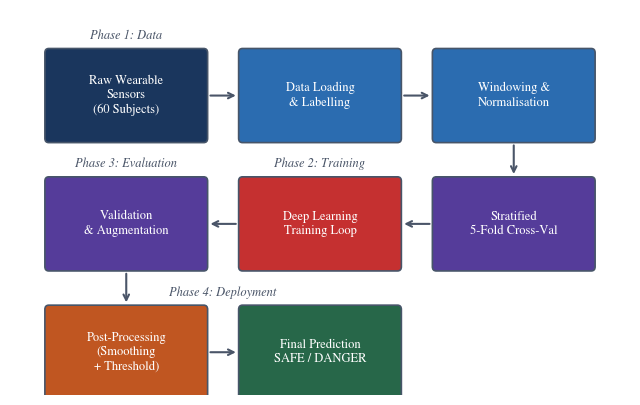
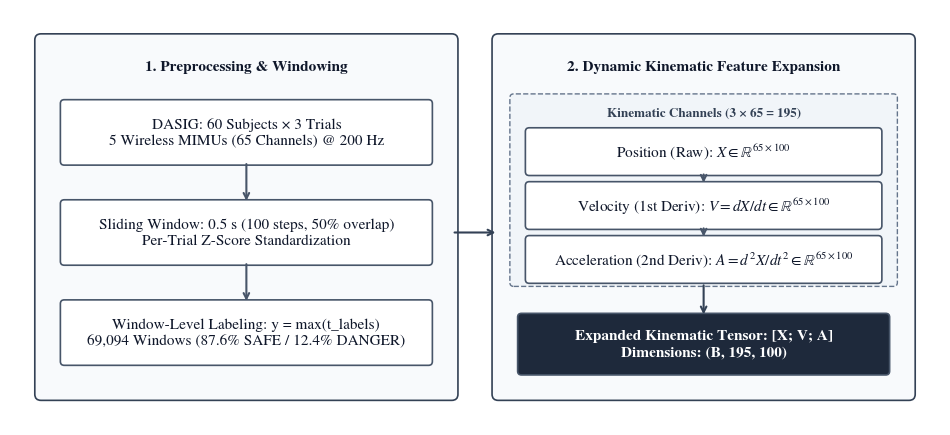
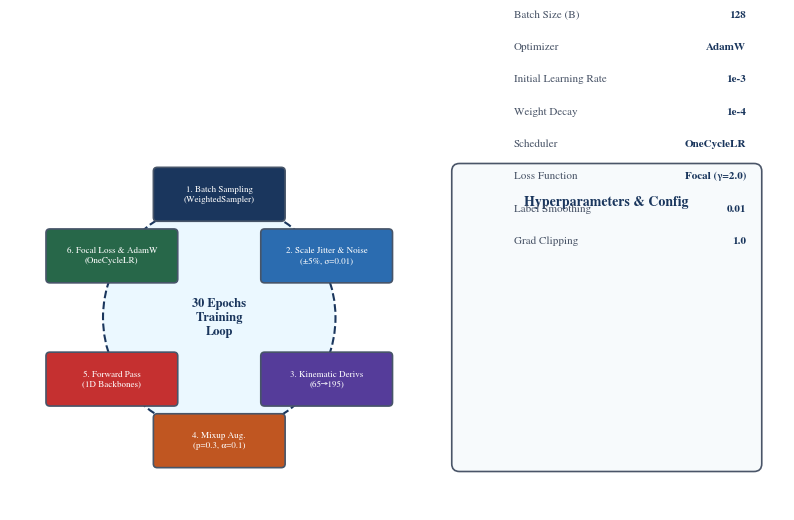
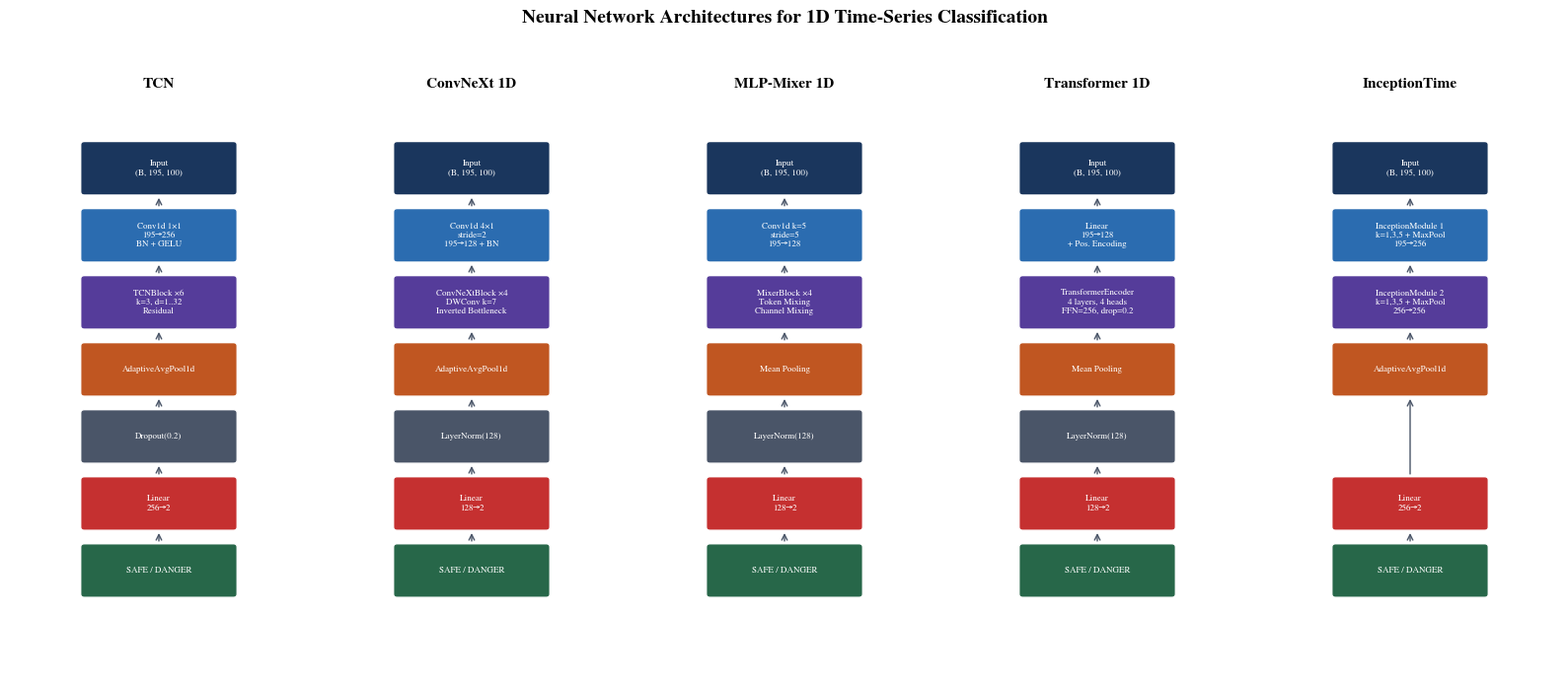
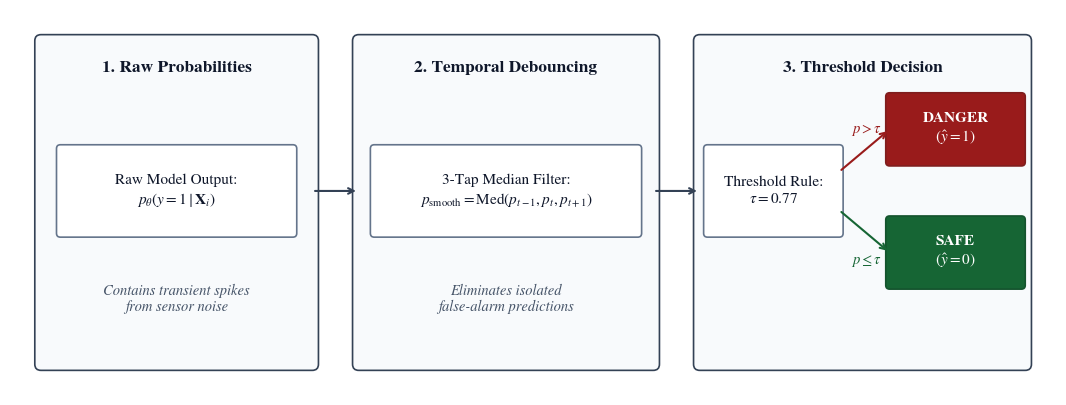
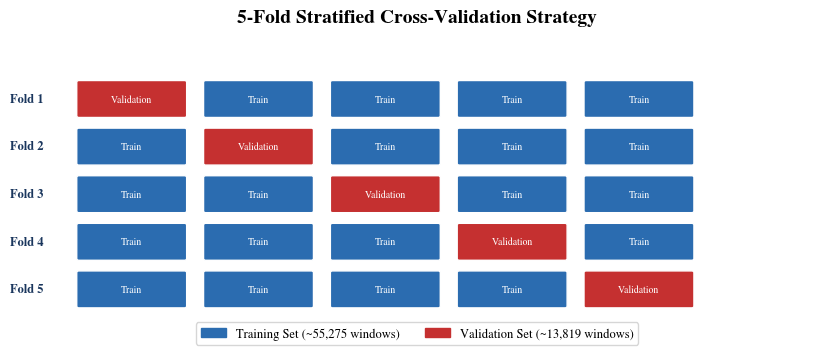

Here is the Python script that generated these plots, in order:
"""
Generate publication-quality PDF figures for the Cobot Safety DL Pipeline.
These are designed for direct inclusion in a LaTeX research paper (Methodology section).
"""
import matplotlib
matplotlib.use('Agg')
import matplotlib.pyplot as plt
import matplotlib.patches as mpatches
from matplotlib.patches import FancyBboxPatch, FancyArrowPatch
import numpy as np
import os
#arial
# ── Global Style ──
plt.rcParams.update({
    'font.family': 'serif',
    'font.serif': ['Times New Roman', 'Times', 'Nimbus Roman', 'Liberation Serif'],
    'mathtext.fontset': 'stix',
    'font.size': 10,
    'axes.titlesize': 12,
    'figure.dpi': 300,
    'savefig.bbox': 'tight',
    'savefig.pad_inches': 0.1,
})

OUT_DIR = "pipeline_figures"
os.makedirs(OUT_DIR, exist_ok=True)

# Color palette (academic / professional)
C = {
    'primary':   '#1a365d',   # Dark navy
    'secondary': '#2b6cb0',   # Medium blue
    'accent':    '#c53030',   # Red for danger
    'success':   '#276749',   # Green for safe
    'light':     '#ebf8ff',   # Light blue bg
    'gray':      '#4a5568',   # Text gray
    'orange':    '#c05621',   # Orange accent
    'purple':    '#553c9a',   # Purple accent
}

def draw_box(ax, x, y, w, h, text, color=C['secondary'], text_color='white', fontsize=9, bold=False, edgecolor='#475569', linewidth=1.2):
    """Draw a rounded rectangle with centered text."""
    box = FancyBboxPatch((x - w/2, y - h/2), w, h,
                         boxstyle="round,pad=0.05", facecolor=color, edgecolor=edgecolor, linewidth=linewidth)
    ax.add_patch(box)
    weight = 'bold' if bold else 'normal'
    ax.text(x, y, text, ha='center', va='center', fontsize=fontsize,
            color=text_color, fontweight=weight, wrap=True,
            linespacing=1.3)

def draw_arrow(ax, x1, y1, x2, y2, color=C['gray']):
    """Draw an arrow between two points."""
    ax.annotate('', xy=(x2, y2), xytext=(x1, y1),
                arrowprops=dict(arrowstyle='->', color=color, lw=1.5))

# ═══════════════════════════════════════════════════════════
# FIGURE 1: End-to-End Pipeline Overview
# ═══════════════════════════════════════════════════════════
def fig1_pipeline_overview():
    fig, ax = plt.subplots(figsize=(8, 5))
    ax.set_xlim(0, 8)
    ax.set_ylim(0, 4.5)
    ax.axis('off')

    stages = [
        ("Raw Wearable\nSensors\n(60 Subjects)", C['primary']),
        ("Data Loading\n& Labelling", C['secondary']),
        ("Windowing &\nNormalisation", C['secondary']),
        ("Stratified\n5-Fold Cross-Val", C['purple']),
        ("Deep Learning\nTraining Loop", C['accent']),
        ("Validation\n& Augmentation", C['purple']),
        ("Post-Processing\n(Smoothing\n+ Threshold)", C['orange']),
        ("Final Prediction\nSAFE / DANGER", C['success']),
    ]

    coords = [
        (1.5, 3.5), (4.0, 3.5), (6.5, 3.5),
        (6.5, 2.0), (4.0, 2.0), (1.5, 2.0),
        (1.5, 0.5), (4.0, 0.5)
    ]

    # Draw boxes
    for i, (label, color) in enumerate(stages):
        x, y = coords[i]
        draw_box(ax, x, y, 2.0, 1.0, label, color=color, fontsize=9)

    # Draw arrows
    for i in range(len(coords) - 1):
        x1, y1 = coords[i]
        x2, y2 = coords[i+1]
        
        # Horizontal arrows
        if y1 == y2:
            if x1 < x2: # Right
                draw_arrow(ax, x1 + 1.05, y1, x2 - 1.05, y2, color=C['gray'])
            else: # Left
                draw_arrow(ax, x1 - 1.05, y1, x2 + 1.05, y2, color=C['gray'])
        # Vertical arrows
        elif x1 == x2:
            draw_arrow(ax, x1, y1 - 0.55, x2, y2 + 0.55, color=C['gray'])

    # Phase labels
    ax.text(1.5, 4.2, "Phase 1: Data", ha='center', va='center', fontsize=9, color=C['gray'], style='italic')
    ax.text(4.0, 2.7, "Phase 2: Training", ha='center', va='center', fontsize=9, color=C['gray'], style='italic')
    ax.text(1.5, 2.7, "Phase 3: Evaluation", ha='center', va='center', fontsize=9, color=C['gray'], style='italic')
    ax.text(2.75, 1.2, "Phase 4: Deployment", ha='center', va='center', fontsize=9, color=C['gray'], style='italic')

    fig.savefig(f'{OUT_DIR}/fig1_pipeline_overview.pdf')
    plt.close()
    print("  ✅ fig1_pipeline_overview.pdf")


# ═══════════════════════════════════════════════════════════
# FIGURE 2: Data Pipeline (Ingestion → Windowing → Features)
# ═══════════════════════════════════════════════════════════
def fig2_data_pipeline():
    fig, ax = plt.subplots(figsize=(12, 5.4))
    ax.set_xlim(0, 12)
    ax.set_ylim(0, 5.4)
    ax.axis('off')

    # Minimal, academic color scheme
    color_card_bg = '#f8fafc'
    color_border = '#334155'
    color_box_bg = '#ffffff'
    color_unifying_bg = '#f1f5f9'
    color_unifying_border = '#64748b'
    color_final_bg = '#1e293b'
    color_arrow = '#475569'

    # Card 1: Data Ingestion & Preprocessing
    rect1 = FancyBboxPatch((0.4, 0.4), 5.3, 4.6, boxstyle="round,pad=0.08",
                           facecolor=color_card_bg, edgecolor=color_border, linewidth=1.2)
    ax.add_patch(rect1)
    ax.text(3.05, 4.65, "1. Preprocessing & Windowing", ha='center', va='center',
            fontsize=11, fontweight='bold', color='#0f172a')

    # Card 1 Boxes & Arrows
    b1_y, b1_h = 3.8, 0.75
    draw_box(ax, 3.05, b1_y, 4.7, b1_h,
             "DASIG: 60 Subjects × 3 Trials\n5 Wireless MIMUs (65 Channels) @ 200 Hz",
             color=color_box_bg, text_color='#0f172a', fontsize=11)

    b2_y, b2_h = 2.5, 0.75
    draw_box(ax, 3.05, b2_y, 4.7, b2_h,
             "Sliding Window: 0.5 s (100 steps, 50% overlap)\nPer-Trial Z-Score Standardization",
             color=color_box_bg, text_color='#0f172a', fontsize=11)

    b3_y, b3_h = 1.2, 0.75
    draw_box(ax, 3.05, b3_y, 4.7, b3_h,
             "Window-Level Labeling: y = max(t_labels)\n69,094 Windows (87.6% SAFE / 12.4% DANGER)",
             color=color_box_bg, text_color='#0f172a', fontsize=11)

    # Arrows inside Card 1
    draw_arrow(ax, 3.05, b1_y - b1_h/2, 3.05, b2_y + b2_h/2, color=color_arrow)
    draw_arrow(ax, 3.05, b2_y - b2_h/2, 3.05, b3_y + b3_h/2, color=color_arrow)

    # Transition Arrow between Card 1 and Card 2
    draw_arrow(ax, 5.7, 2.5, 6.3, 2.5, color=color_border)

    # Card 2: Dynamic Kinematic Feature Expansion
    rect2 = FancyBboxPatch((6.3, 0.4), 5.3, 4.6, boxstyle="round,pad=0.08",
                           facecolor=color_card_bg, edgecolor=color_border, linewidth=1.2)
    ax.add_patch(rect2)
    ax.text(8.95, 4.65, "2. Dynamic Kinematic Feature Expansion", ha='center', va='center',
            fontsize=11, fontweight='bold', color='#0f172a')

    # BIG UNIFYING BOX for Position, Velocity, Acceleration
    unifying_bottom = 1.85
    unifying_box_h = 2.4
    unifying_rect = FancyBboxPatch((6.5, unifying_bottom), 4.9, unifying_box_h,
                                    boxstyle="round,pad=0.05", facecolor=color_unifying_bg,
                                    edgecolor=color_unifying_border, linewidth=1.0, linestyle='--')
    ax.add_patch(unifying_rect)
    ax.text(8.95, 4.05, "Kinematic Channels (3 × 65 = 195)", ha='center', va='center',
            fontsize=9.5, fontweight='bold', color='#334155')

    # Sub-boxes inside Unifying Box
    p_y, p_h = 3.55, 0.52
    v_y, v_h = 2.85, 0.52
    a_y, a_h = 2.15, 0.52

    draw_box(ax, 8.95, p_y, 4.5, p_h, r"Position (Raw): $X \in \mathbb{R}^{65 \times 100}$",
             color=color_box_bg, text_color='#0f172a', fontsize=11)
    draw_box(ax, 8.95, v_y, 4.5, v_h, r"Velocity (1st Deriv): $V = dX/dt \in \mathbb{R}^{65 \times 100}$",
             color=color_box_bg, text_color='#0f172a', fontsize=11)
    draw_box(ax, 8.95, a_y, 4.5, a_h, r"Acceleration (2nd Deriv): $A = d^2X/dt^2 \in \mathbb{R}^{65 \times 100}$",
             color=color_box_bg, text_color='#0f172a', fontsize=11)

    # Arrows inside Unifying Box connecting sub-boxes
    draw_arrow(ax, 8.95, p_y - p_h/2, 8.95, v_y + v_h/2, color=color_arrow)
    draw_arrow(ax, 8.95, v_y - v_h/2, 8.95, a_y + a_h/2, color=color_arrow)

    # Final Tensor Output Box
    final_y, final_h = 1.05, 0.70
    draw_box(ax, 8.95, final_y, 4.7, final_h,
             "Expanded Kinematic Tensor: [X; V; A]\nDimensions: (B, 195, 100)",
             color=color_final_bg, text_color='#ffffff', fontsize=11, bold=True)

    # Arrow from Unifying Box bottom edge directly to Final Tensor top edge
    final_top = final_y + final_h/2
    draw_arrow(ax, 8.95, unifying_bottom, 8.95, final_top, color=color_border)

    fig.savefig(f'{OUT_DIR}/fig2_data_pipeline.pdf')
    plt.close()
    print("  ✅ fig2_data_pipeline.pdf")


# ═══════════════════════════════════════════════════════════
# FIGURE 3: Training Loop Architecture
# ═══════════════════════════════════════════════════════════
def fig3_training_loop():
    fig, ax = plt.subplots(figsize=(10, 5))
    ax.set_xlim(0, 10)
    ax.set_ylim(0, 5)
    ax.axis('off')

    # Left Side: Circular Loop Diagram
    center_x, center_y, radius = 2.7, 2.5, 1.5

    # Draw cyclic ring background
    circle = plt.Circle((center_x, center_y), radius, color='#ebf8ff', ec=C['primary'], lw=1.5, ls='--')
    ax.add_patch(circle)
    ax.text(center_x, center_y, "30 Epochs\nTraining\nLoop", ha='center', va='center',
            fontsize=9, fontweight='bold', color=C['primary'])

    # 6 Radial Nodes
    nodes = [
        ("1. Batch Sampling\n(WeightedSampler)", 90, C['primary']),
        ("2. Scale Jitter & Noise\n(±5%, σ=0.01)", 30, C['secondary']),
        ("3. Kinematic Derivs\n(65→195)", 330, C['purple']),
        ("4. Mixup Aug.\n(p=0.3, α=0.1)", 270, C['orange']),
        ("5. Forward Pass\n(1D Backbones)", 210, C['accent']),
        ("6. Focal Loss & AdamW\n(OneCycleLR)", 150, C['success']),
    ]

    for label, angle_deg, color in nodes:
        angle_rad = np.radians(angle_deg)
        nx = center_x + (radius + 0.1) * np.cos(angle_rad)
        ny = center_y + (radius + 0.1) * np.sin(angle_rad)
        draw_box(ax, nx, ny, 1.6, 0.6, label, color=color, fontsize=6.5)

    # Right Side: Parameter Panel
    rect = FancyBboxPatch((5.8, 0.6), 3.8, 3.8, boxstyle="round,pad=0.1",
                          facecolor='#f7fafc', edgecolor=C['gray'], linewidth=1.2)
    ax.add_patch(rect)
    ax.text(7.7, 4.0, "Hyperparameters & Config", ha='center', va='center', fontsize=10, fontweight='bold', color=C['primary'])

    params = [
        ("Batch Size (B)", "128"),
        ("Optimizer", "AdamW"),
        ("Initial Learning Rate", "1e-3"),
        ("Weight Decay", "1e-4"),
        ("Scheduler", "OneCycleLR"),
        ("Loss Function", "Focal (γ=2.0)"),
        ("Label Smoothing", "0.01"),
        ("Grad Clipping", "1.0"),
    ]

    for i, (k, v) in enumerate(params):
        y_pos = 6.4 - i * 0.42
        ax.text(6.5, y_pos, k, ha='left', fontsize=8, color=C['gray'])
        ax.text(9.5, y_pos, v, ha='right', fontsize=8, fontweight='bold', color=C['primary'])

    fig.savefig(f'{OUT_DIR}/fig3_training_loop.pdf')
    plt.close()
    print("  ✅ fig3_training_loop.pdf")


# ═══════════════════════════════════════════════════════════
# FIGURE 4: All 5 Model Architectures (Side by Side)
# ═══════════════════════════════════════════════════════════
def fig4_model_architectures():
    fig, axes = plt.subplots(1, 5, figsize=(16, 7))
    fig.suptitle('Neural Network Architectures for 1D Time-Series Classification', fontsize=14, fontweight='bold', y=0.98)

    models = [
        {
            'name': 'TCN',
            'layers': [
                ("Input\n(B, 195, 100)", C['primary']),
                ("Conv1d 1×1\n195→256\nBN + GELU", C['secondary']),
                ("TCNBlock ×6\nk=3, d=1..32\nResidual", C['purple']),
                ("AdaptiveAvgPool1d", C['orange']),
                ("Dropout(0.2)", C['gray']),
                ("Linear\n256→2", C['accent']),
                ("SAFE / DANGER", C['success']),
            ]
        },
        {
            'name': 'ConvNeXt 1D',
            'layers': [
                ("Input\n(B, 195, 100)", C['primary']),
                ("Conv1d 4×1\nstride=2\n195→128 + BN", C['secondary']),
                ("ConvNeXtBlock ×4\nDWConv k=7\nInverted Bottleneck", C['purple']),
                ("AdaptiveAvgPool1d", C['orange']),
                ("LayerNorm(128)", C['gray']),
                ("Linear\n128→2", C['accent']),
                ("SAFE / DANGER", C['success']),
            ]
        },
        {
            'name': 'MLP-Mixer 1D',
            'layers': [
                ("Input\n(B, 195, 100)", C['primary']),
                ("Conv1d k=5\nstride=5\n195→128", C['secondary']),
                ("MixerBlock ×4\nToken Mixing\nChannel Mixing", C['purple']),
                ("Mean Pooling", C['orange']),
                ("LayerNorm(128)", C['gray']),
                ("Linear\n128→2", C['accent']),
                ("SAFE / DANGER", C['success']),
            ]
        },
        {
            'name': 'Transformer 1D',
            'layers': [
                ("Input\n(B, 195, 100)", C['primary']),
                ("Linear\n195→128\n+ Pos. Encoding", C['secondary']),
                ("TransformerEncoder\n4 layers, 4 heads\nFFN=256, drop=0.2", C['purple']),
                ("Mean Pooling", C['orange']),
                ("LayerNorm(128)", C['gray']),
                ("Linear\n128→2", C['accent']),
                ("SAFE / DANGER", C['success']),
            ]
        },
        {
            'name': 'InceptionTime',
            'layers': [
                ("Input\n(B, 195, 100)", C['primary']),
                ("InceptionModule 1\nk=1,3,5 + MaxPool\n195→256", C['secondary']),
                ("InceptionModule 2\nk=1,3,5 + MaxPool\n256→256", C['purple']),
                ("AdaptiveAvgPool1d", C['orange']),
                ("", 'none'),
                ("Linear\n256→2", C['accent']),
                ("SAFE / DANGER", C['success']),
            ]
        },
    ]

    for col, (ax, model) in enumerate(zip(axes, models)):
        ax.set_xlim(-1, 3)
        ax.set_ylim(-0.5, 8)
        ax.axis('off')
        ax.set_title(model['name'], fontsize=11, fontweight='bold', pad=10)

        n = len(model['layers'])
        for i, (text, color) in enumerate(model['layers']):
            y = 7 - i * 1.0
            if color == 'none':
                continue
            box = FancyBboxPatch((0, y - 0.35), 2, 0.7,
                                 boxstyle="round,pad=0.05", facecolor=color,
                                 edgecolor='white', linewidth=1)
            ax.add_patch(box)
            ax.text(1, y, text, ha='center', va='center', fontsize=6.5,
                    color='white', fontweight='normal', linespacing=1.2)

            if i < n - 1 and model['layers'][i+1][1] != 'none':
                ax.annotate('', xy=(1, y - 0.4), xytext=(1, y - 0.6),
                            arrowprops=dict(arrowstyle='->', color=C['gray'], lw=1))
            elif i < n - 2:
                ax.annotate('', xy=(1, y - 0.4), xytext=(1, y - 1.6),
                            arrowprops=dict(arrowstyle='->', color=C['gray'], lw=1))

    plt.tight_layout(rect=[0, 0, 1, 0.95])
    fig.savefig(f'{OUT_DIR}/fig4_model_architectures.pdf')
    plt.close()
    print("  ✅ fig4_model_architectures.pdf")


# ═══════════════════════════════════════════════════════════
# FIGURE 5: Temporal Debouncing & Threshold Optimization
# ═══════════════════════════════════════════════════════════
def fig5_evaluation_postprocessing():
    fig, ax = plt.subplots(figsize=(13.5, 5.0))
    ax.set_xlim(0, 13.5)
    ax.set_ylim(0, 5.0)
    ax.axis('off')

    # Color definitions (Minimal, Academic)
    color_card_bg = '#f8fafc'
    color_border = '#334155'
    color_box_bg = '#ffffff'
    color_danger_bg = '#991b1b'
    color_safe_bg = '#166534'

    # ── Stage 1: Raw Probability Generation ──
    rect1 = FancyBboxPatch((0.4, 0.4), 3.5, 4.2, boxstyle="round,pad=0.08",
                           facecolor=color_card_bg, edgecolor=color_border, linewidth=1.2)
    ax.add_patch(rect1)
    ax.text(2.15, 4.25, "1. Raw Probabilities", ha='center', va='center',
            fontsize=12.5, fontweight='bold', color='#0f172a')

    draw_box(ax, 2.15, 2.65, 3.0, 1.1,
             r"Raw Model Output:" + "\n" + r"$p_\theta(y=1 \mid \mathbf{X}_i)$",
             color=color_box_bg, text_color='#0f172a', fontsize=11, edgecolor='#64748b')

    ax.text(2.15, 1.25, "Contains transient spikes\nfrom sensor noise",
            ha='center', va='center', fontsize=10.5, style='italic', color='#475569')

    # Arrow Stage 1 → Stage 2
    draw_arrow(ax, 3.9, 2.65, 4.5, 2.65, color=color_border)

    # ── Stage 2: Temporal Debouncing (Median Filter) ──
    rect2 = FancyBboxPatch((4.5, 0.4), 3.8, 4.2, boxstyle="round,pad=0.08",
                           facecolor=color_card_bg, edgecolor=color_border, linewidth=1.2)
    ax.add_patch(rect2)
    ax.text(6.4, 4.25, "2. Temporal Debouncing", ha='center', va='center',
            fontsize=12.5, fontweight='bold', color='#0f172a')

    draw_box(ax, 6.4, 2.65, 3.4, 1.1,
             r"3-Tap Median Filter:" + "\n" + r"$p_{\text{smooth}} = \text{Med}(p_{t-1}, p_t, p_{t+1})$",
             color=color_box_bg, text_color='#0f172a', fontsize=11, edgecolor='#64748b')

    ax.text(6.4, 1.25, "Eliminates isolated\nfalse-alarm predictions",
            ha='center', va='center', fontsize=10.5, style='italic', color='#475569')

    # Arrow Stage 2 → Stage 3
    draw_arrow(ax, 8.3, 2.65, 8.9, 2.65, color=color_border)

    # ── Stage 3: Threshold Optimization & Classification ──
    rect3 = FancyBboxPatch((8.9, 0.4), 4.2, 4.2, boxstyle="round,pad=0.08",
                           facecolor=color_card_bg, edgecolor=color_border, linewidth=1.2)
    ax.add_patch(rect3)
    ax.text(11.0, 4.25, "3. Threshold Decision", ha='center', va='center',
            fontsize=12.5, fontweight='bold', color='#0f172a')

    # Threshold rule box
    draw_box(ax, 9.85, 2.65, 1.7, 1.1,
             r"Threshold Rule:" + "\n" + r"$\tau = 0.77$",
             color=color_box_bg, text_color='#0f172a', fontsize=11, edgecolor='#64748b')

    # Decision Branching Arrows
    draw_arrow(ax, 10.7, 2.9, 11.35, 3.45, color='#991b1b')
    draw_arrow(ax, 10.7, 2.4, 11.35, 1.85, color='#166534')

    ax.text(10.85, 3.4, r"$p > \tau$", fontsize=10.5, fontweight='bold', color='#991b1b')
    ax.text(10.85, 1.7, r"$p \leq \tau$", fontsize=10.5, fontweight='bold', color='#166534')

    # Outcome boxes
    draw_box(ax, 12.2, 3.45, 1.7, 0.85,
             r"DANGER" + "\n" + r"$(\hat{y} = 1)$",
             color=color_danger_bg, text_color='#ffffff', fontsize=11, bold=True, edgecolor='#7f1d1d')

    draw_box(ax, 12.2, 1.85, 1.7, 0.85,
             r"SAFE" + "\n" + r"$(\hat{y} = 0)$",
             color=color_safe_bg, text_color='#ffffff', fontsize=11, bold=True, edgecolor='#14532d')

    fig.savefig(f'{OUT_DIR}/fig5_evaluation_postprocessing.pdf')
    plt.close()
    print("  ✅ fig5_evaluation_postprocessing.pdf")


# ═══════════════════════════════════════════════════════════
# FIGURE 6: Final Model Ranking Table
# ═══════════════════════════════════════════════════════════
def fig6_model_rankings():
    fig, ax = plt.subplots(figsize=(10, 3.5))
    ax.axis('off')
    ax.set_title('Model Performance Comparison (Threshold=0.77, Median Smoothed)', fontsize=13, fontweight='bold', pad=15)

    columns = ['Rank', 'Model', 'Accuracy', 'Macro F1', 'Danger\nRecall', 'Danger\nPrecision']
    data = [
        ['1', 'TCN',             '99.22%', '97.88%', '98.34%', '95.09%'],
        ['2', 'ConvNeXt 1D',     '99.17%', '97.76%', '97.84%', '95.62%'],
        ['3', 'MLP-Mixer 1D',    '99.28%', '97.34%', '95.87%', '95.49%'],
        ['4', 'InceptionTime',   '98.30%', '96.22%', '97.53%', '89.62%'],
        ['5', 'Transformer 1D',  '96.47%', '92.50%', '95.85%', '79.71%'],
    ]

    table = ax.table(cellText=data, colLabels=columns, loc='center', cellLoc='center')
    table.auto_set_font_size(False)
    table.set_fontsize(9)
    table.scale(1, 1.6)

    # Style header
    for j in range(len(columns)):
        cell = table[0, j]
        cell.set_facecolor(C['primary'])
        cell.set_text_props(color='white', fontweight='bold')

    # Style rows (alternating)
    for i in range(1, len(data) + 1):
        for j in range(len(columns)):
            cell = table[i, j]
            cell.set_facecolor('#f7fafc' if i % 2 == 0 else 'white')
            cell.set_edgecolor('#e2e8f0')
            if j == 0:  # Rank column
                cell.set_text_props(fontweight='bold', color=C['primary'])

    # Highlight winner row
    for j in range(len(columns)):
        table[1, j].set_facecolor('#ebf8ff')
        table[1, j].set_text_props(fontweight='bold')

    fig.savefig(f'{OUT_DIR}/fig6_model_rankings.pdf')
    plt.close()
    print("  ✅ fig6_model_rankings.pdf")


# ═══════════════════════════════════════════════════════════
# FIGURE 7: Cross-Validation Strategy
# ═══════════════════════════════════════════════════════════
def fig7_cross_validation():
    fig, ax = plt.subplots(figsize=(10, 4))
    ax.set_xlim(-0.5, 10.5)
    ax.set_ylim(-0.5, 5)
    ax.axis('off')
    ax.set_title('5-Fold Stratified Cross-Validation Strategy', fontsize=14, fontweight='bold', pad=15)

    for fold in range(5):
        y = 4.0 - fold * 0.85
        ax.text(-0.3, y, f"Fold {fold+1}", ha='right', va='center', fontsize=9, fontweight='bold', color=C['primary'])

        for block in range(5):
            x = 0.2 + block * 1.8
            if block == fold:
                color = C['accent']
                label = "Validation"
            else:
                color = C['secondary']
                label = "Train"

            box = FancyBboxPatch((x, y - 0.3), 1.5, 0.6,
                                 boxstyle="round,pad=0.03", facecolor=color,
                                 edgecolor='white', linewidth=1)
            ax.add_patch(box)
            ax.text(x + 0.75, y, label, ha='center', va='center', fontsize=7, color='white')

    # Legend
    train_patch = mpatches.Patch(color=C['secondary'], label='Training Set (~55,275 windows)')
    val_patch = mpatches.Patch(color=C['accent'], label='Validation Set (~13,819 windows)')
    ax.legend(handles=[train_patch, val_patch], loc='lower center', ncol=2, fontsize=9, frameon=True)

    fig.savefig(f'{OUT_DIR}/fig7_cross_validation.pdf')
    plt.close()
    print("  ✅ fig7_cross_validation.pdf")


# ═══════════════════════════════════════════════════════════
# RUN ALL
# ═══════════════════════════════════════════════════════════
if __name__ == '__main__':
    print("Generating publication-quality PDF figures...")
    print(f"Output directory: {OUT_DIR}/\n")
    
    fig1_pipeline_overview()
    fig2_data_pipeline()
    fig3_training_loop()
    fig4_model_architectures()
    fig5_evaluation_postprocessing()
    fig6_model_rankings()
    fig7_cross_validation()
    
    print(f"\n✅ All 7 figures saved to '{OUT_DIR}/' directory.")
    print("\nLaTeX usage:")
    print(r"  \includegraphics[width=\textwidth]{pipeline_figures/fig1_pipeline_overview.pdf}")
